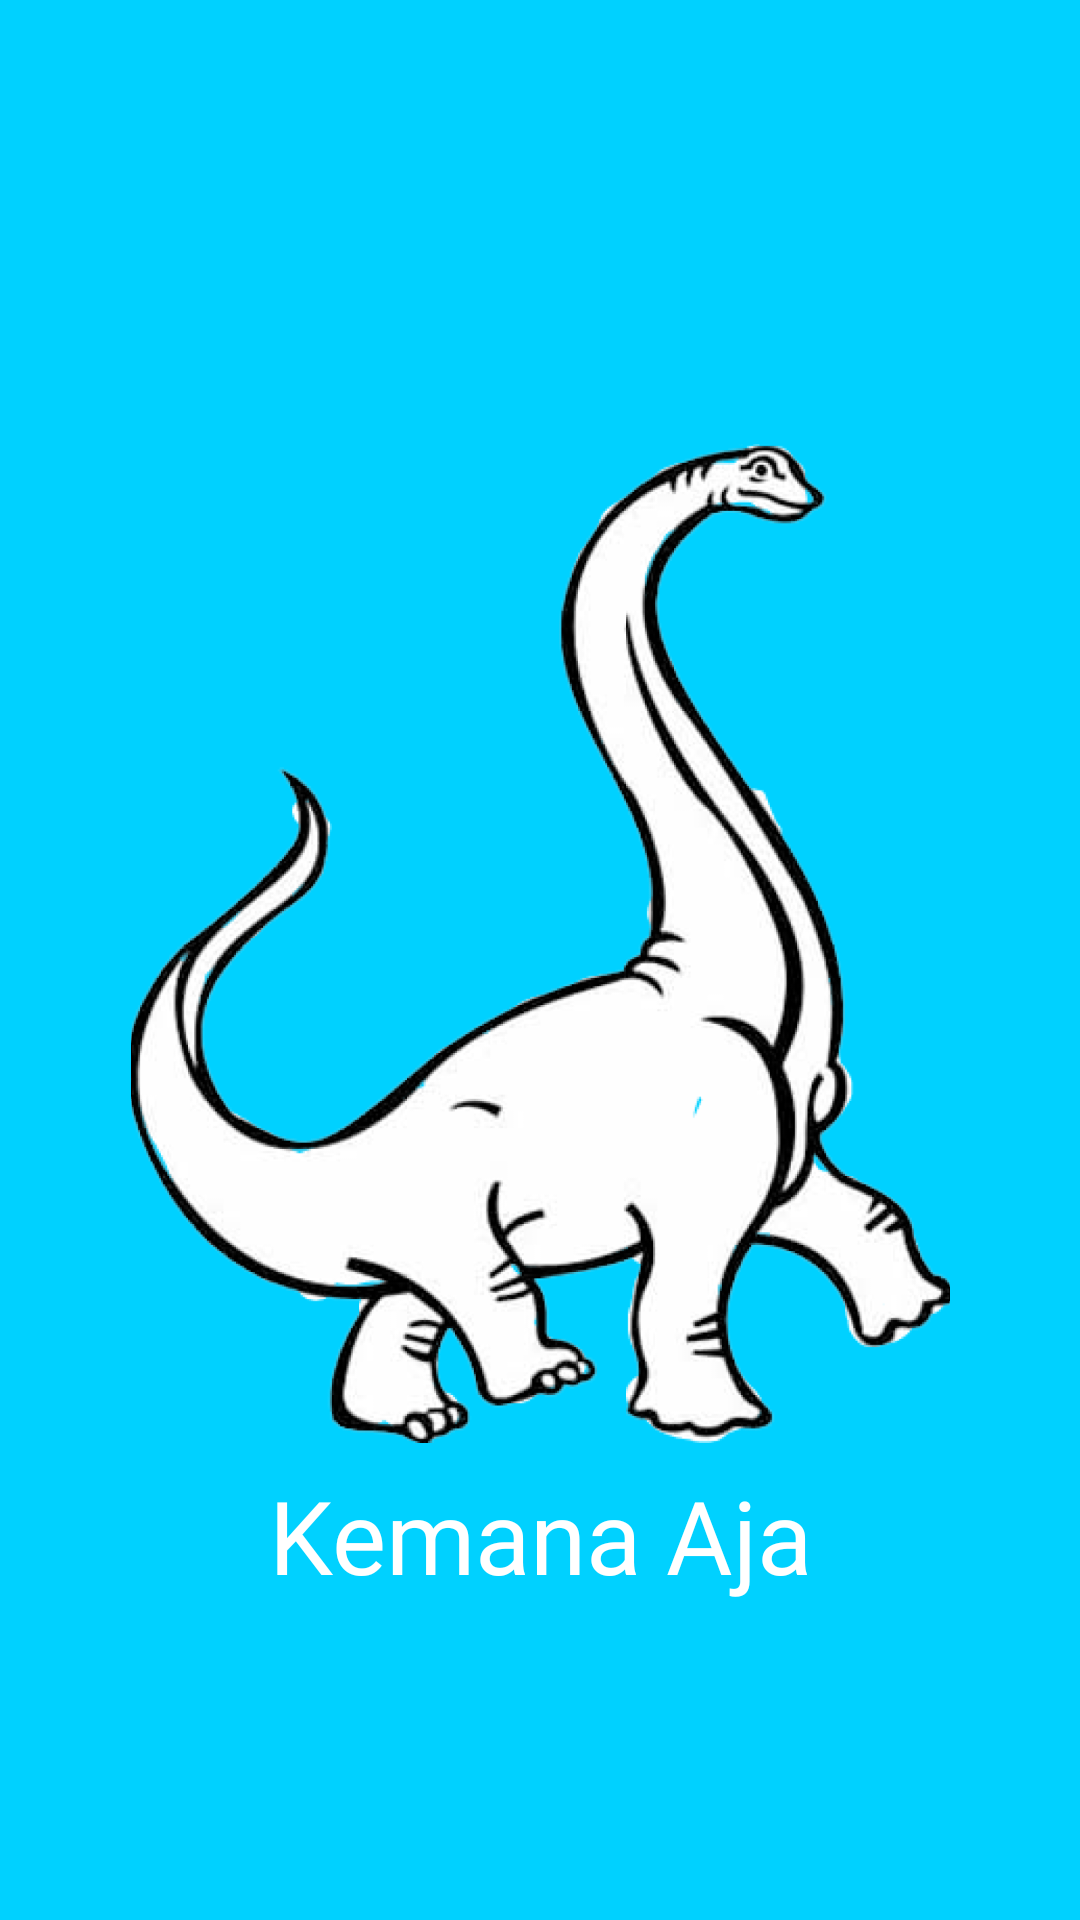

Produce the Android XML layout that renders to this screen, including the resource entries it uses.
<!-- AndroidManifest.xml: activity theme Theme.AppCompat.NoActionBar -->
<!-- res/layout/activity_splash.xml -->
<?xml version="1.0" encoding="utf-8"?>
<androidx.constraintlayout.widget.ConstraintLayout xmlns:android="http://schemas.android.com/apk/res/android"
    xmlns:app="http://schemas.android.com/apk/res-auto"
    xmlns:tools="http://schemas.android.com/tools"
    android:layout_width="match_parent"
    android:layout_height="match_parent"
    android:background="#00D1FF"
    tools:context=".SplashActivity">

    <ImageView
        android:id="@+id/ivSplash"
        android:layout_width="273dp"
        android:layout_height="333dp"
        android:layout_marginTop="148dp"
        app:layout_constraintEnd_toEndOf="parent"
        app:layout_constraintStart_toStartOf="parent"
        app:layout_constraintTop_toTopOf="parent"
        app:srcCompat="@drawable/dino" />

    <TextView
        android:id="@+id/tvSplash"
        android:layout_width="wrap_content"
        android:layout_height="wrap_content"
        android:layout_marginTop="8dp"
        android:fontFamily="@font/poppins_semibold"
        android:text="Kemana Aja"
        android:textColor="@color/white"
        android:textSize="34dp"
        app:layout_constraintEnd_toEndOf="parent"
        app:layout_constraintStart_toStartOf="parent"
        app:layout_constraintTop_toBottomOf="@+id/ivSplash" />
</androidx.constraintlayout.widget.ConstraintLayout>
<!-- resources referenced by this layout -->
<resources>
  <!-- drawable dino: png bitmap (drawable, 274893 bytes) -->
  <!-- not gathered from this repository: default colours our renderer supplied (Android Studio template values) -->
  <color name="white">#FFFFFFFF</color>
</resources>
